Dataset: processed (GitHub, Diyaa-123/AutoYeildAI). Classes: center defect, edge ring defect, local defect, clean wafer, random defect, scratch defect.

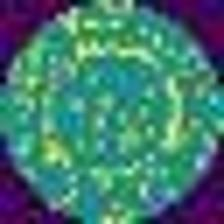
Label: scratch defect

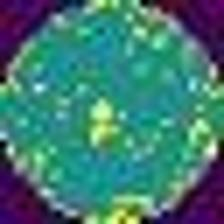
Label: center defect

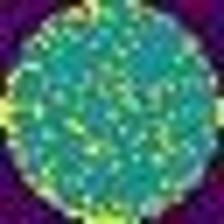
Label: clean wafer

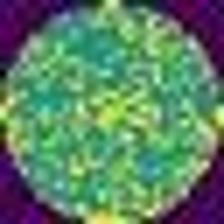
Label: random defect

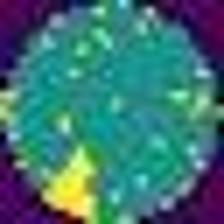
Label: local defect

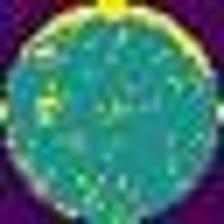
Label: edge ring defect
